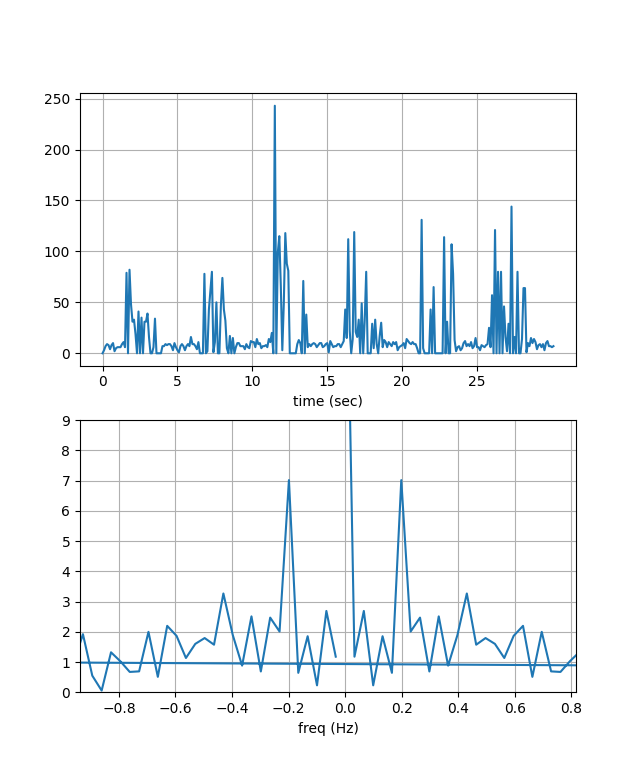

Values plotted in this chart, from the file beside it:
values, time
0, 0
3, 0.1
7, 0.2
9, 0.3
8, 0.4
4, 0.5
8, 0.6
10, 0.7
2, 0.8
5, 0.9
6, 1
6, 1.1
6, 1.2
9, 1.3
11, 1.4
6, 1.5
79, 1.6
0, 1.7
82, 1.8
48, 1.9
31, 2
33, 2.1
19, 2.2
0, 2.3
41, 2.4
0, 2.5
35, 2.6
0, 2.7
31, 2.8
31, 2.9
39, 3
16, 3.1
0, 3.2
0, 3.3
6, 3.4
34, 3.5
0, 3.6
0, 3.7
0, 3.8
0, 3.9
7, 4
7, 4.1
9, 4.2
8, 4.3
9, 4.4
9, 4.5
7, 4.6
3, 4.7
10, 4.8
6, 4.9
3, 5
1, 5.1
7, 5.2
9, 5.3
7, 5.4
3, 5.5
7, 5.6
9, 5.7
7, 5.8
16, 5.9
... 242 more rows
